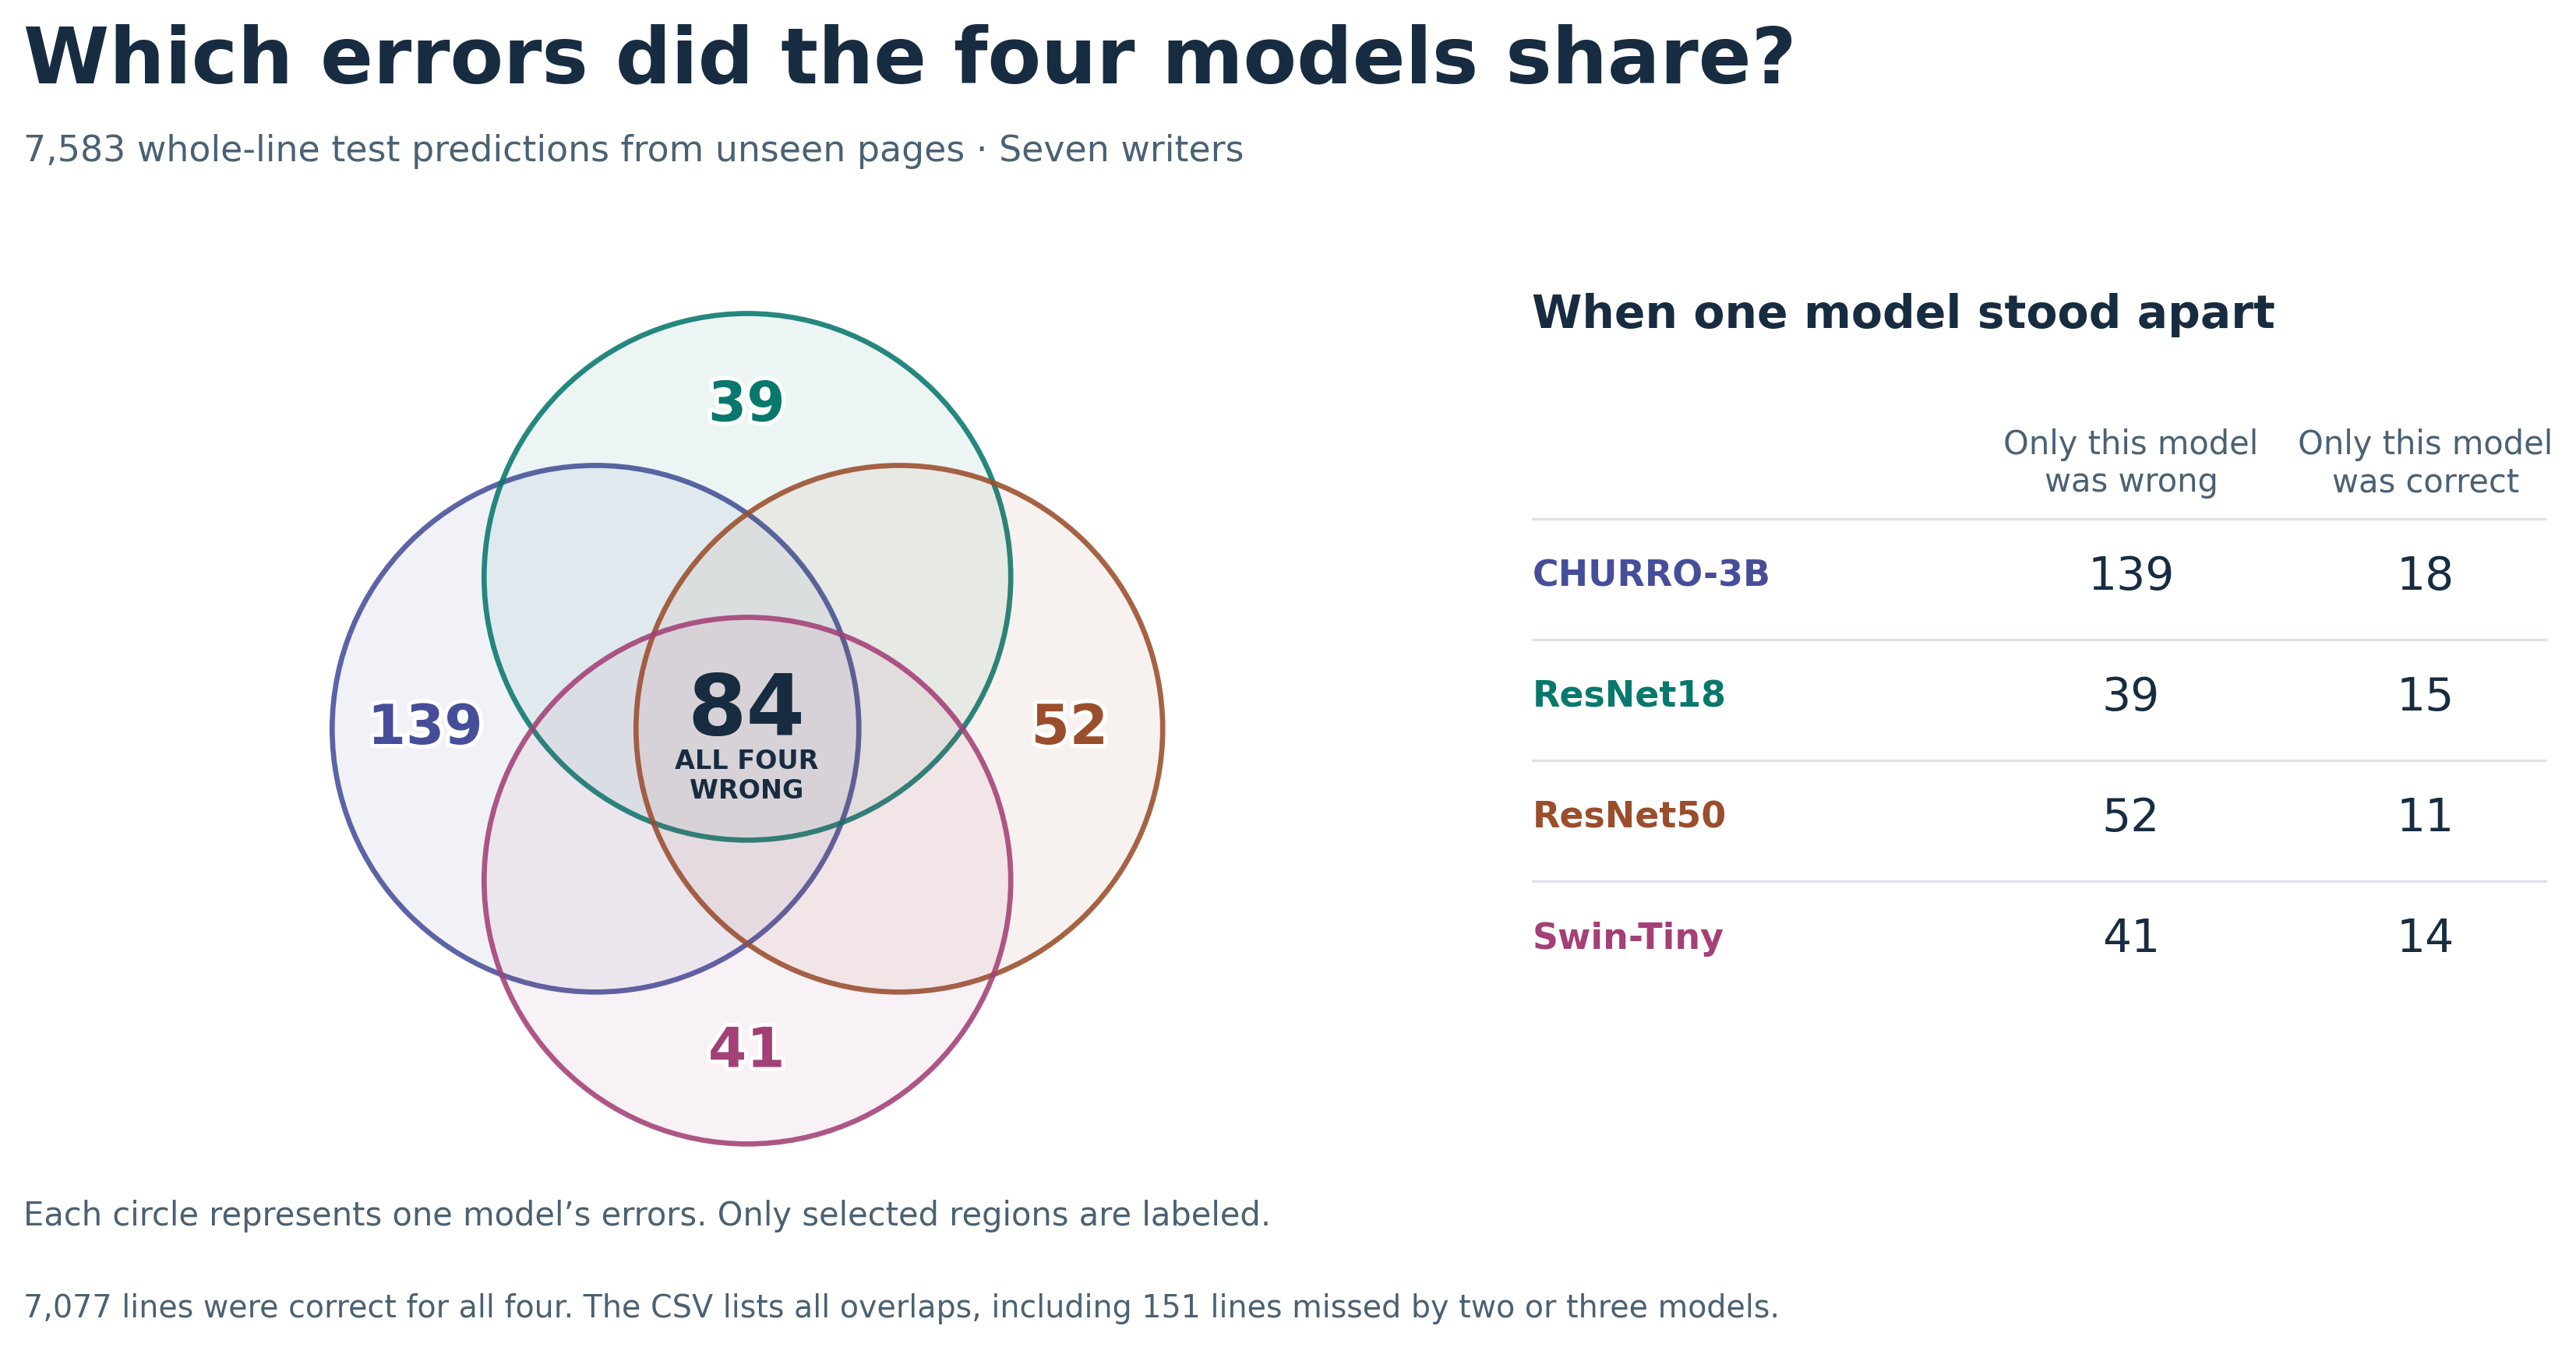

The file beside this chart, header and first rows:
test_subset, wrong_models, correct_models, models_wrong, lines
full_test, , CHURRO-3B + ResNet18 + ResNet50 + Swin-T…, 0, 7124
full_test, CHURRO-3B, ResNet18 + ResNet50 + Swin-Tiny, 1, 139
full_test, ResNet18, CHURRO-3B + ResNet50 + Swin-Tiny, 1, 39
full_test, CHURRO-3B + ResNet18, ResNet50 + Swin-Tiny, 2, 12
full_test, ResNet50, CHURRO-3B + ResNet18 + Swin-Tiny, 1, 53
full_test, CHURRO-3B + ResNet50, ResNet18 + Swin-Tiny, 2, 25
full_test, ResNet18 + ResNet50, CHURRO-3B + Swin-Tiny, 2, 18
full_test, CHURRO-3B + ResNet18 + ResNet50, Swin-Tiny, 3, 14
full_test, Swin-Tiny, CHURRO-3B + ResNet18 + ResNet50, 1, 41
full_test, CHURRO-3B + Swin-Tiny, ResNet18 + ResNet50, 2, 20
full_test, ResNet18 + Swin-Tiny, CHURRO-3B + ResNet50, 2, 7
full_test, CHURRO-3B + ResNet18 + Swin-Tiny, ResNet50, 3, 11
full_test, ResNet50 + Swin-Tiny, CHURRO-3B + ResNet18, 2, 14
full_test, CHURRO-3B + ResNet50 + Swin-Tiny, ResNet18, 3, 15
full_test, ResNet18 + ResNet50 + Swin-Tiny, CHURRO-3B, 3, 19
full_test, CHURRO-3B + ResNet18 + ResNet50 + Swin-T…, , 4, 85
unseen_pages, , CHURRO-3B + ResNet18 + ResNet50 + Swin-T…, 0, 7077
unseen_pages, CHURRO-3B, ResNet18 + ResNet50 + Swin-Tiny, 1, 139
unseen_pages, ResNet18, CHURRO-3B + ResNet50 + Swin-Tiny, 1, 39
unseen_pages, CHURRO-3B + ResNet18, ResNet50 + Swin-Tiny, 2, 12
unseen_pages, ResNet50, CHURRO-3B + ResNet18 + Swin-Tiny, 1, 52
unseen_pages, CHURRO-3B + ResNet50, ResNet18 + Swin-Tiny, 2, 24
unseen_pages, ResNet18 + ResNet50, CHURRO-3B + Swin-Tiny, 2, 17
unseen_pages, CHURRO-3B + ResNet18 + ResNet50, Swin-Tiny, 3, 14
unseen_pages, Swin-Tiny, CHURRO-3B + ResNet18 + ResNet50, 1, 41
unseen_pages, CHURRO-3B + Swin-Tiny, ResNet18 + ResNet50, 2, 20
unseen_pages, ResNet18 + Swin-Tiny, CHURRO-3B + ResNet50, 2, 7
unseen_pages, CHURRO-3B + ResNet18 + Swin-Tiny, ResNet50, 3, 11
unseen_pages, ResNet50 + Swin-Tiny, CHURRO-3B + ResNet18, 2, 13
unseen_pages, CHURRO-3B + ResNet50 + Swin-Tiny, ResNet18, 3, 15
unseen_pages, ResNet18 + ResNet50 + Swin-Tiny, CHURRO-3B, 3, 18
unseen_pages, CHURRO-3B + ResNet18 + ResNet50 + Swin-T…, , 4, 84
